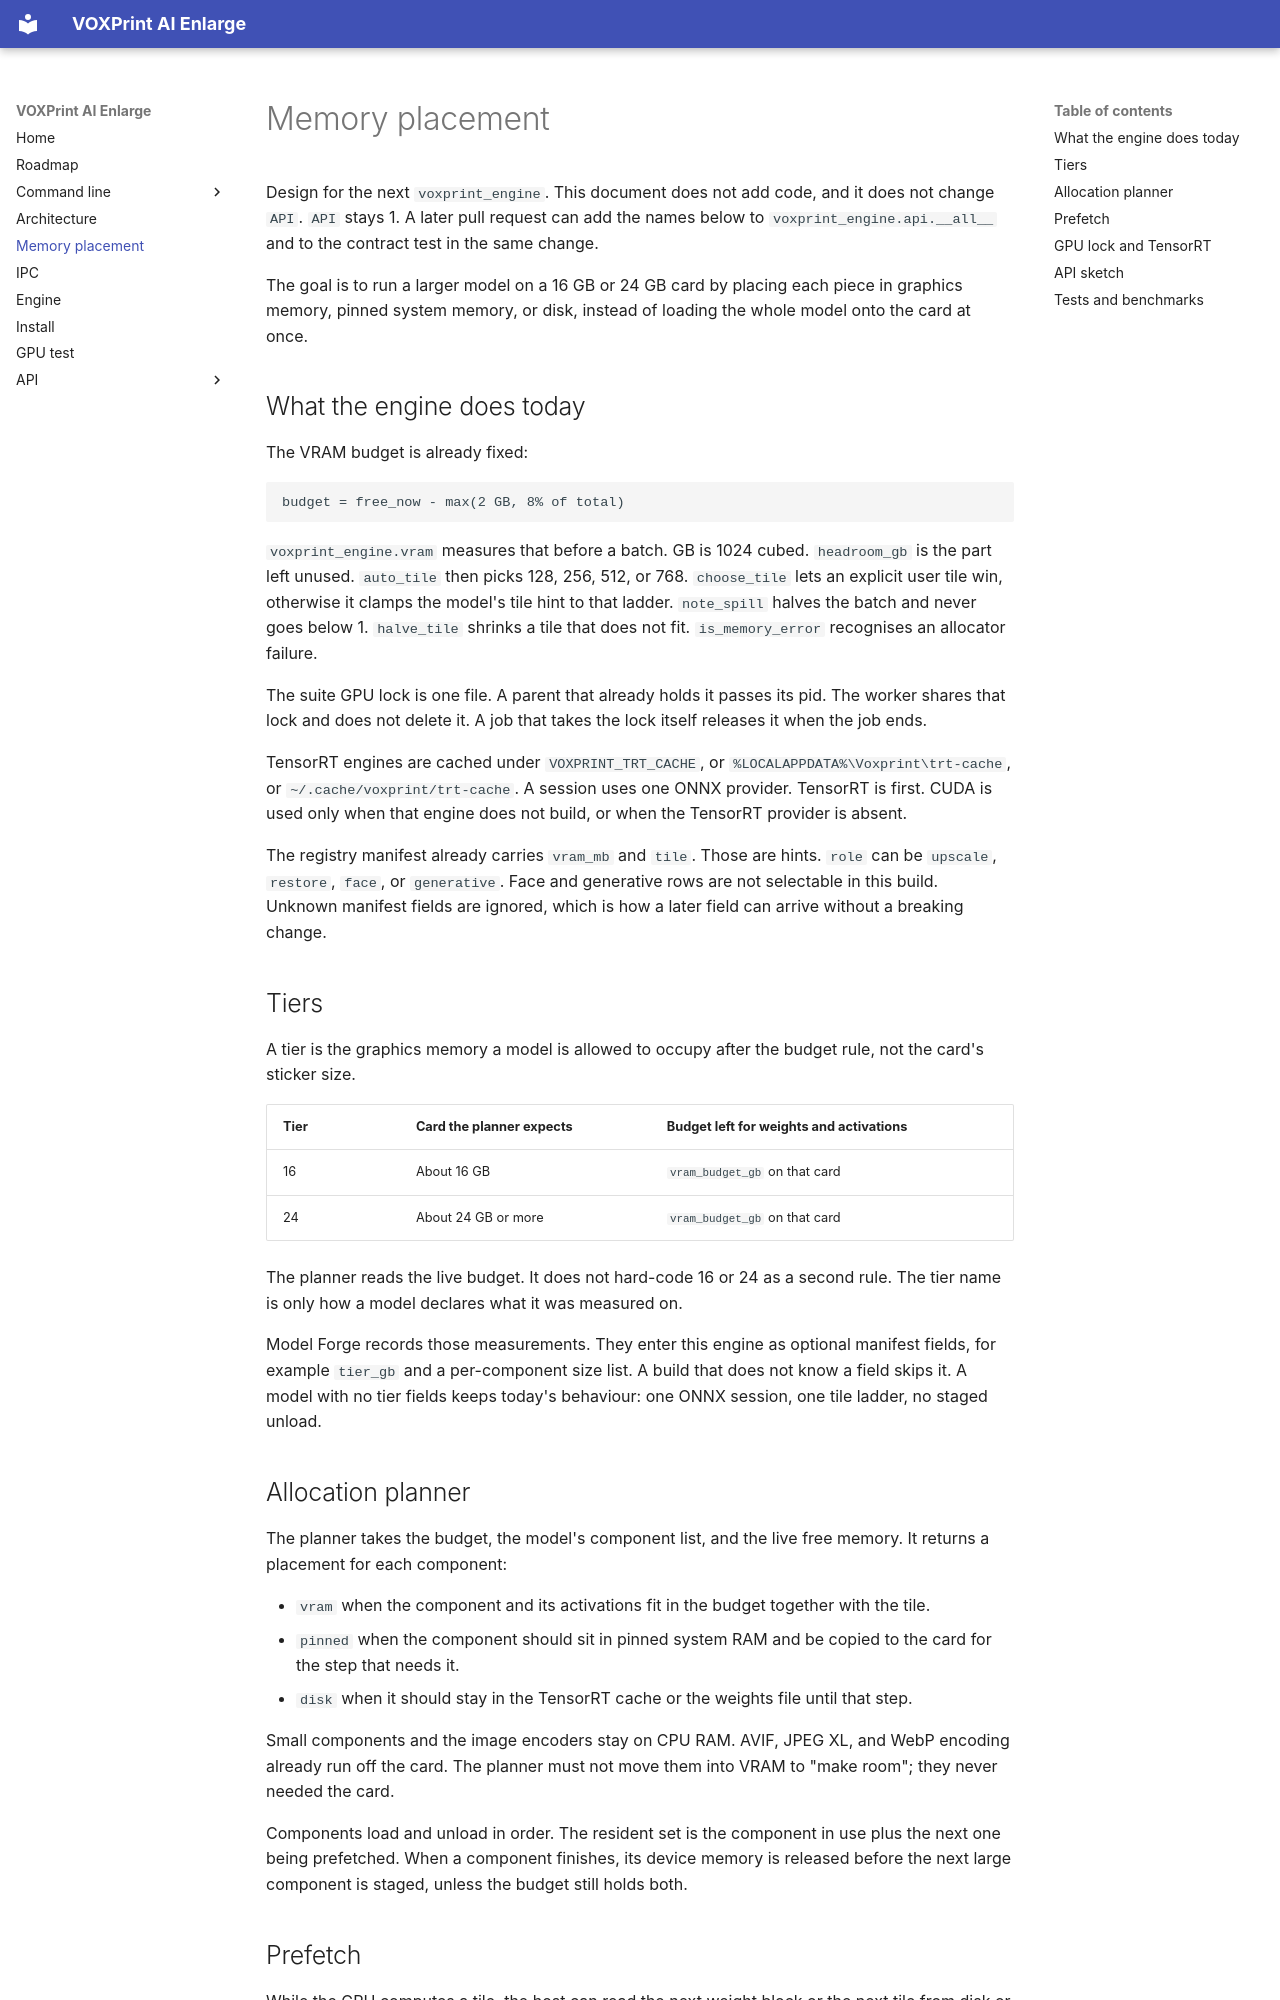

repository: Mitroshenkov87/voxprint-enlarge · page: MEMORY-PLACEMENT/index.html · generator: mkdocs

# Memory placement

Design for the next `voxprint_engine`. This document does not add code, and it does not change `API`. `API` stays 1. A later pull request can add the names below to `voxprint_engine.api.__all__` and to the contract test in the same change.

The goal is to run a larger model on a 16 GB or 24 GB card by placing each piece in graphics memory, pinned system memory, or disk, instead of loading the whole model onto the card at once.

## What the engine does today

The VRAM budget is already fixed:

```text
budget = free_now - max(2 GB, 8% of total)
```

`voxprint_engine.vram` measures that before a batch. GB is 1024 cubed. `headroom_gb` is the part left unused. `auto_tile` then picks 128, 256, 512, or 768. `choose_tile` lets an explicit user tile win, otherwise it clamps the model's tile hint to that ladder. `note_spill` halves the batch and never goes below 1. `halve_tile` shrinks a tile that does not fit. `is_memory_error` recognises an allocator failure.

The suite GPU lock is one file. A parent that already holds it passes its pid. The worker shares that lock and does not delete it. A job that takes the lock itself releases it when the job ends.

TensorRT engines are cached under `VOXPRINT_TRT_CACHE`, or `%LOCALAPPDATA%\Voxprint\trt-cache`, or `~/.cache/voxprint/trt-cache`. A session uses one ONNX provider. TensorRT is first. CUDA is used only when that engine does not build, or when the TensorRT provider is absent.

The registry manifest already carries `vram_mb` and `tile`. Those are hints. `role` can be `upscale`, `restore`, `face`, or `generative`. Face and generative rows are not selectable in this build. Unknown manifest fields are ignored, which is how a later field can arrive without a breaking change.

## Tiers

A tier is the graphics memory a model is allowed to occupy after the budget rule, not the card's sticker size.

| Tier | Card the planner expects | Budget left for weights and activations |
|---|---|---|
| 16 | About 16 GB | `vram_budget_gb` on that card |
| 24 | About 24 GB or more | `vram_budget_gb` on that card |

The planner reads the live budget. It does not hard-code 16 or 24 as a second rule. The tier name is only how a model declares what it was measured on.

Model Forge records those measurements. They enter this engine as optional manifest fields, for example `tier_gb` and a per-component size list. A build that does not know a field skips it. A model with no tier fields keeps today's behaviour: one ONNX session, one tile ladder, no staged unload.

## Allocation planner

The planner takes the budget, the model's component list, and the live free memory. It returns a placement for each component:

* `vram` when the component and its activations fit in the budget together with the tile.
* `pinned` when the component should sit in pinned system RAM and be copied to the card for the step that needs it.
* `disk` when it should stay in the TensorRT cache or the weights file until that step.

Small components and the image encoders stay on CPU RAM. AVIF, JPEG XL, and WebP encoding already run off the card. The planner must not move them into VRAM to "make room"; they never needed the card.

Components load and unload in order. The resident set is the component in use plus the next one being prefetched. When a component finishes, its device memory is released before the next large component is staged, unless the budget still holds both.
